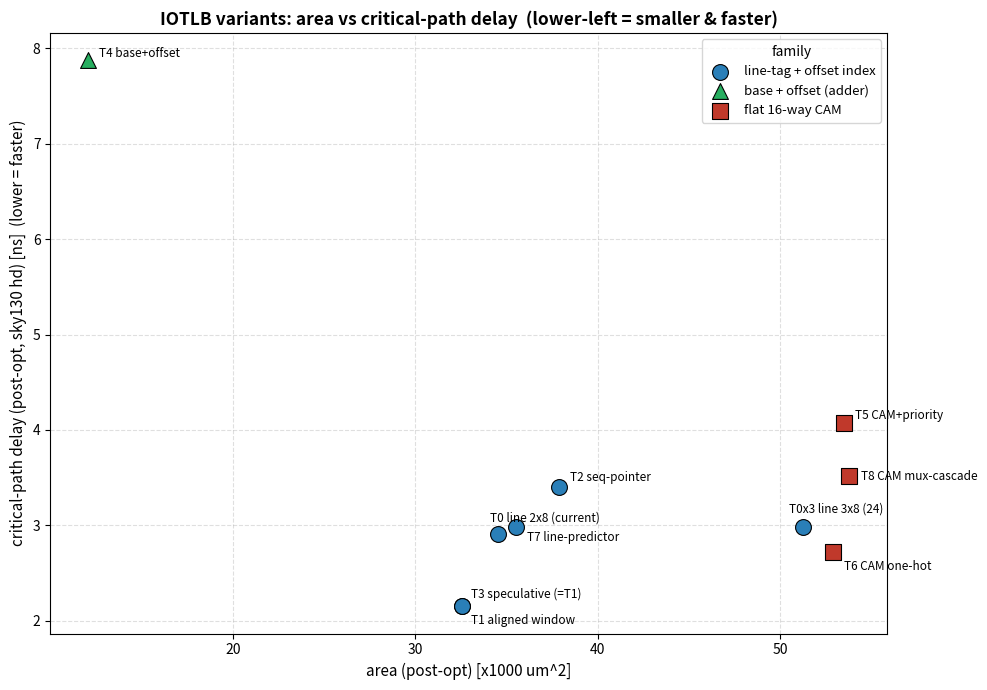
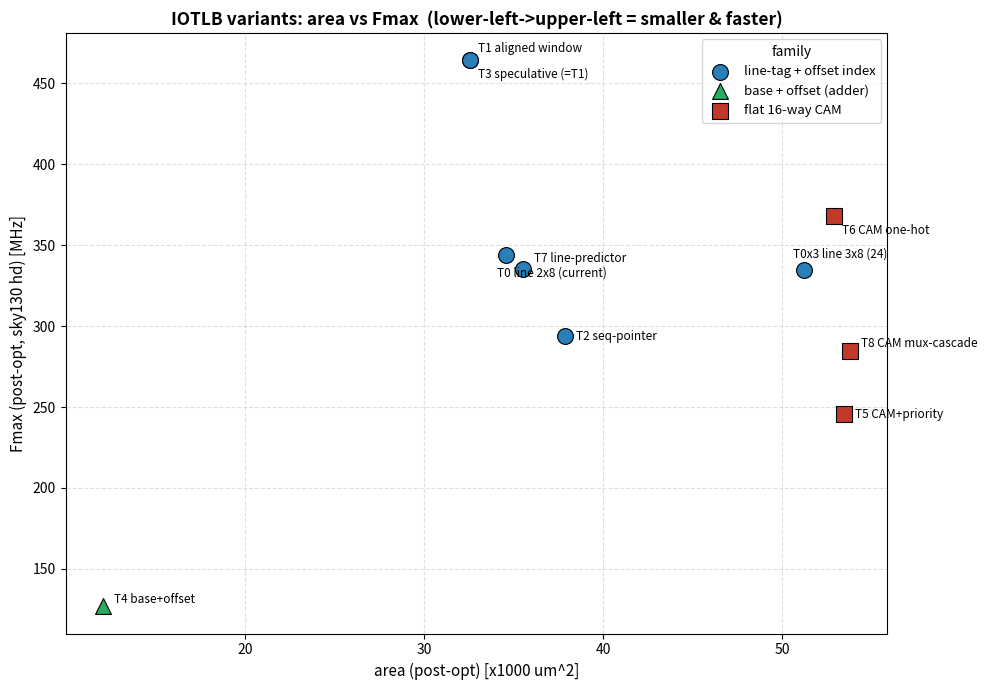
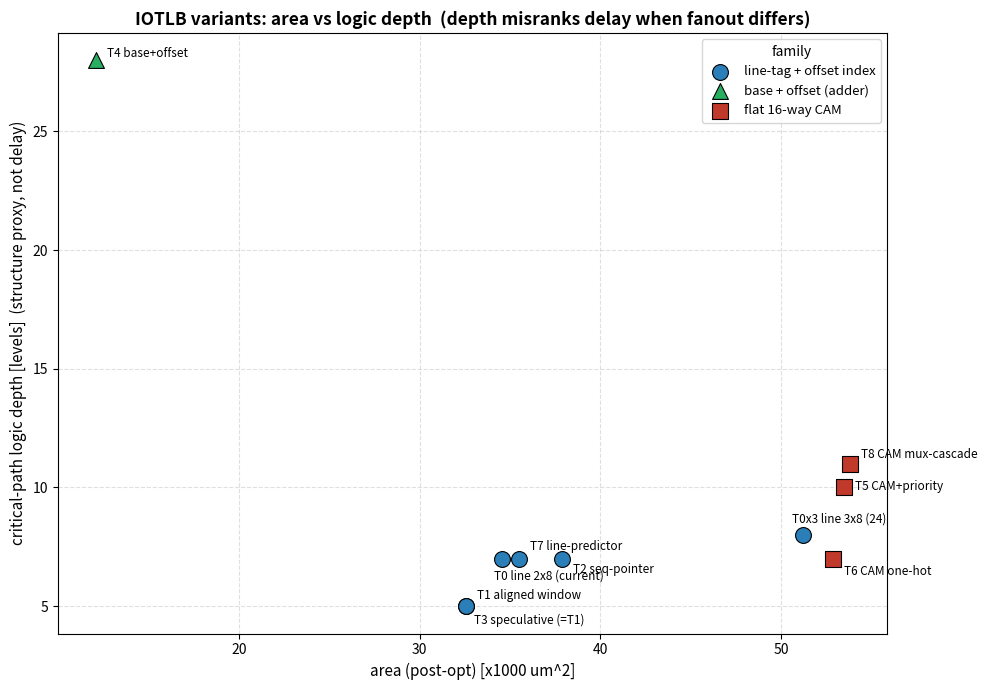

Python code for these plots, in order:
#!/usr/bin/env python3
# IOTLB variants -- area vs Fmax / area vs critical-path depth scatter plots.
# Self-contained (data inlined) for Colab: just `pip install matplotlib` and run.
# Measured on sky130_fd_sc_hd, post-place+resize (ideal clock). Edit DATA freely.
import matplotlib.pyplot as plt

# name, label, family, area[um2], Fmax[MHz], logic_depth[levels]
# family: "line" = line-tag + offset index | "cam" = flat 16-way CAM | "base" = base+offset(adder)
DATA = [
    ("T0",   "T0 line 2x8 (current)", "line", 34556, 343.7,  7),
    ("T0x3", "T0x3 line 3x8 (24)",    "line", 51227, 334.7,  8),
    ("T1",   "T1 aligned window",     "line", 32572, 464.2,  5),
    ("T2",   "T2 seq-pointer",        "line", 37868, 293.8,  7),
    ("T3",   "T3 speculative (=T1)",  "line", 32572, 464.2,  5),
    ("T4",   "T4 base+offset",        "base", 12090, 127.0, 28),
    ("T5",   "T5 CAM+priority",       "cam",  53466, 245.6, 10),
    ("T6",   "T6 CAM one-hot",        "cam",  52874, 367.8,  7),
    ("T7",   "T7 line-predictor",     "line", 35515, 335.4,  7),
    ("T8",   "T8 CAM mux-cascade",    "cam",  53787, 284.3, 11),
]

# family -> (color, marker, legend label)
FAM = {
    "line": ("#2a7fb8", "o", "line-tag + offset index"),
    "cam":  ("#c0392b", "s", "flat 16-way CAM"),
    "base": ("#27ae60", "^", "base + offset (adder)"),
}

# per-plot label nudges (points; (dx, dy)) to avoid overlap. key = short name.
OFFSETS = {
    "fmax": {"T1": (6, 6), "T3": (6, -13), "T0": (-6, -15), "T7": (8, 5),
             "T2": (8, -3), "T6": (6, -13), "T8": (8, 3), "T5": (8, -3),
             "T0x3": (-8, 9), "T4": (8, 2)},
    "delay": {"T1": (6, -13), "T3": (6, 6), "T0": (-6, 9), "T7": (8, -10),
              "T2": (8, 4), "T6": (8, 5), "T8": (8, -3), "T5": (8, 3),
              "T0x3": (-10, 10), "T6": (8, -13), "T4": (8, 2)},
    "depth": {"T1": (8, 5), "T3": (6, -13), "T0": (-6, -15), "T7": (8, 6),
              "T2": (8, -10), "T6": (8, -12), "T8": (8, 4), "T5": (8, -2),
              "T0x3": (-8, 9), "T4": (8, 2)},
}


def scatter(metric_idx, key, ylabel, title, fname, save=True, show=False):
    fig, ax = plt.subplots(figsize=(10, 7))
    seen = set()
    for name, label, fam, area, fmax, depth in DATA:
        # 0=fmax [MHz], 1=depth [levels], 2=critical-path delay [ns] = 1000/Fmax (physical)
        y = (fmax, depth, 1000.0 / fmax)[metric_idx]
        c, m, leg = FAM[fam]
        ax.scatter(area / 1000.0, y, c=c, marker=m, s=130, edgecolor="black",
                   linewidth=0.8, zorder=3, label=(leg if fam not in seen else None))
        seen.add(fam)
        dx, dy = OFFSETS[key].get(name, (6, 4))
        ax.annotate(label, (area / 1000.0, y), textcoords="offset points",
                    xytext=(dx, dy), fontsize=8.5, zorder=4)
    ax.set_xlabel("area (post-opt) [x1000 um^2]", fontsize=11)
    ax.set_ylabel(ylabel, fontsize=11)
    ax.set_title(title, fontsize=12.5, fontweight="bold")
    ax.grid(True, ls="--", alpha=0.4, zorder=0)
    ax.legend(title="family", fontsize=9.5, loc="best")
    fig.tight_layout()
    if save:
        fig.savefig(fname, dpi=140, bbox_inches="tight")
        print("wrote", fname)
    if show:
        plt.show()
    plt.close(fig)


# (1) PRIMARY: area vs critical-path DELAY [ns] -- the physically accurate metric (real
#     cell-delay sum, not just levels). Saying "ns" (not "MHz") also avoids the wire-rate
#     confusion. NOTE: ideal-clock / no-CTS-route post-place -> absolute ns is optimistic;
#     use for RELATIVE comparison.
scatter(2, "delay", "critical-path delay (post-opt, sky130 hd) [ns]  (lower = faster)",
        "IOTLB variants: area vs critical-path delay  (lower-left = smaller & faster)",
        "iotlb_area_delay.png", show=True)
# (2) area vs Fmax (= 1000/delay; same info, frequency view)
scatter(0, "fmax", "Fmax (post-opt, sky130 hd) [MHz]",
        "IOTLB variants: area vs Fmax  (lower-left->upper-left = smaller & faster)",
        "iotlb_area_fmax.png", show=True)
# (3) area vs critical-path logic depth -- STRUCTURE proxy (P&R-noise-robust). Beware:
#     same depth != same delay; e.g. T8 depth 11 is FASTER than T5 depth 10 (fanout).
scatter(1, "depth", "critical-path logic depth [levels]  (structure proxy, not delay)",
        "IOTLB variants: area vs logic depth  (depth misranks delay when fanout differs)",
        "iotlb_area_depth.png", show=True)
